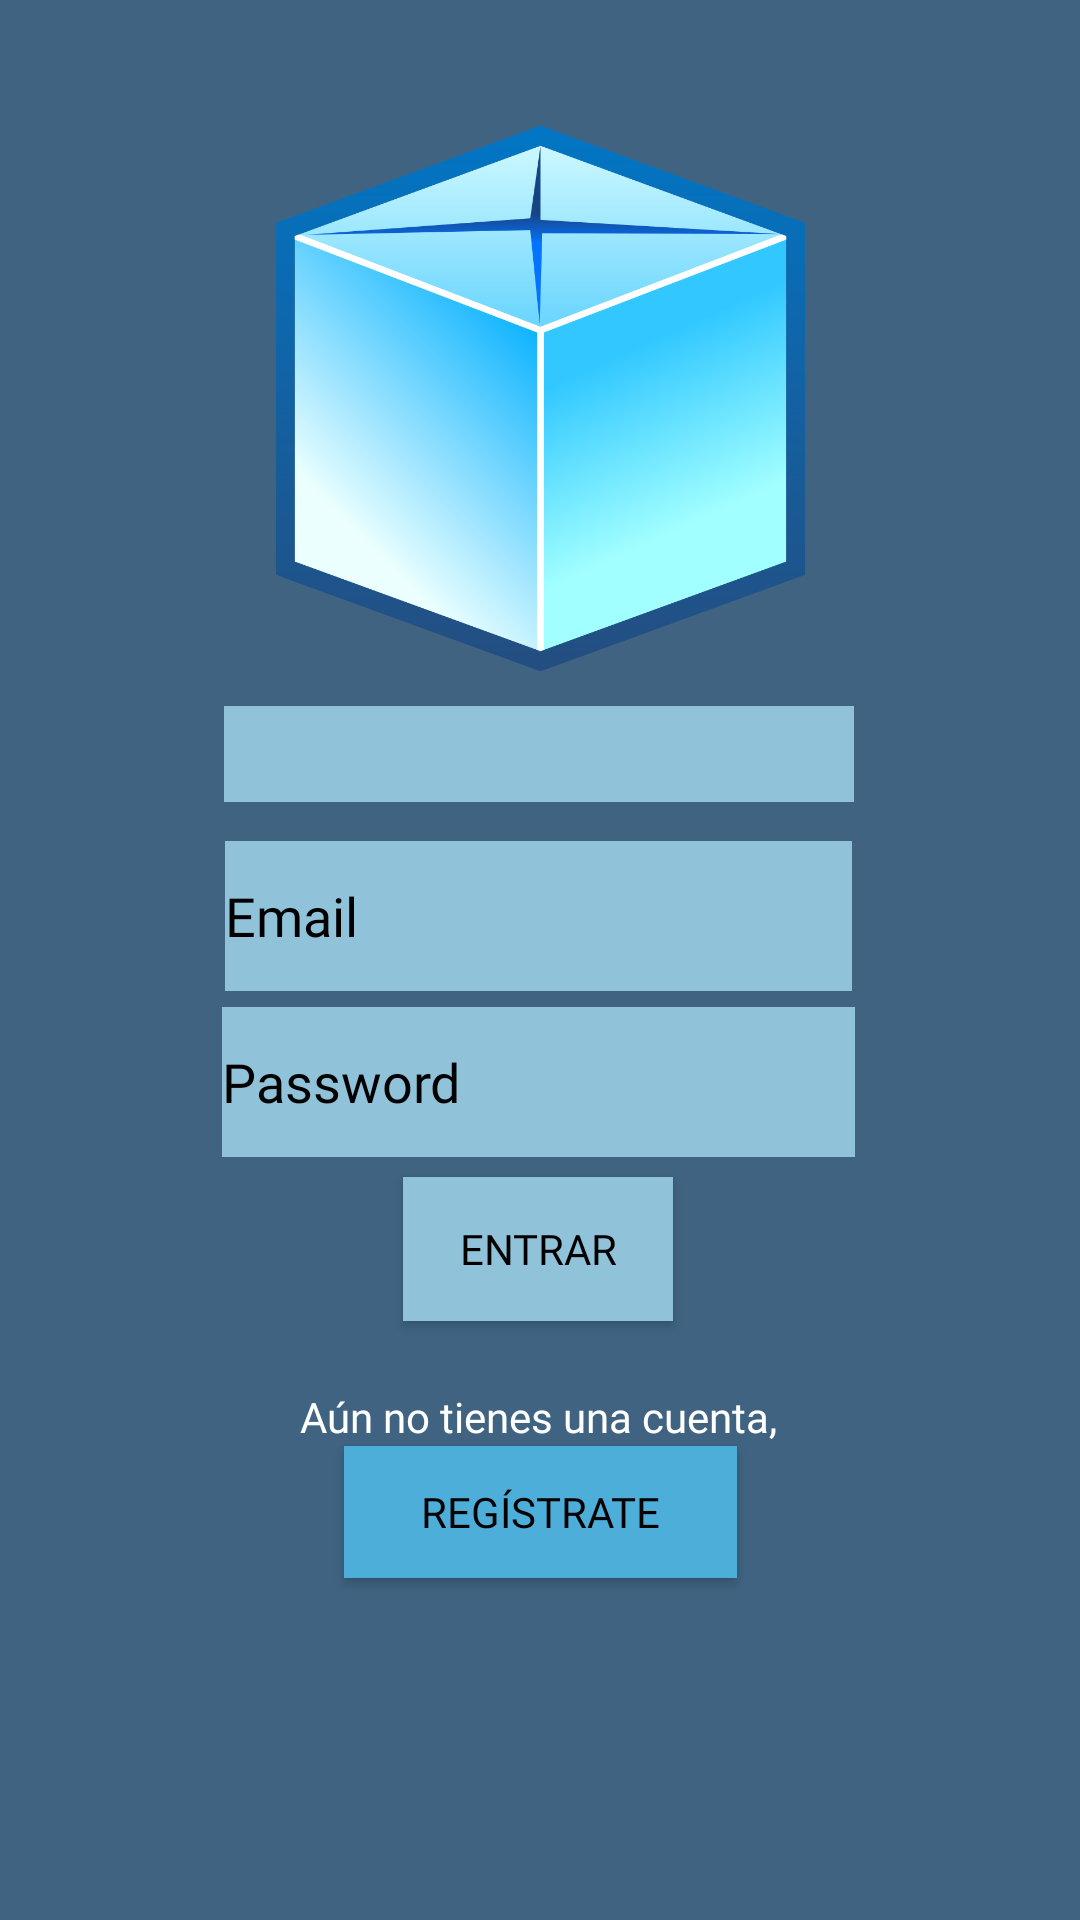

Here is an Android app screen rendered from its layout file. Give the layout XML and the strings, colors and styles it references.
<!-- AndroidManifest.xml: application theme Theme.Proyecto_Integrado -->
<!-- res/layout/activity_login.xml -->
<?xml version="1.0" encoding="utf-8"?>
<androidx.constraintlayout.widget.ConstraintLayout xmlns:android="http://schemas.android.com/apk/res/android"
    xmlns:app="http://schemas.android.com/apk/res-auto"
    xmlns:tools="http://schemas.android.com/tools"
    android:layout_width="match_parent"
    android:layout_height="match_parent"
    android:background="#3F6381"
    android:backgroundTint="#3F6381"
    tools:context=".Login">

    <TextView
        android:id="@+id/textView"
        android:layout_width="wrap_content"
        android:layout_height="wrap_content"
        android:fontFamily="@font/montserrat_medium"
        android:text="Aún no tienes una cuenta,"
        android:textColor="#FFFFFF"
        app:layout_constraintBottom_toBottomOf="parent"
        app:layout_constraintEnd_toEndOf="parent"
        app:layout_constraintHorizontal_bias="0.498"
        app:layout_constraintStart_toStartOf="parent"
        app:layout_constraintTop_toTopOf="parent"
        app:layout_constraintVertical_bias="0.745" />

    <Button
        android:id="@+id/button2"
        android:layout_width="131dp"
        android:layout_height="44dp"
        android:background="#3F6381"
        android:backgroundTint="#4EAEDA"
        android:fontFamily="@font/montserrat_semibold"
        android:onClick="registrar"
        android:text="Regístrate"
        android:textColor="#020202"
        app:layout_constraintBottom_toBottomOf="parent"
        app:layout_constraintEnd_toEndOf="parent"
        app:layout_constraintStart_toStartOf="parent"
        app:layout_constraintTop_toTopOf="parent"
        app:layout_constraintVertical_bias="0.809" />

    <EditText
        android:id="@+id/editTextPassword"
        android:layout_width="211dp"
        android:layout_height="50dp"
        android:background="#3F6381"
        android:backgroundTint="#90C3DA"
        android:ems="10"
        android:fontFamily="@font/montserrat_medium"
        android:hint="Password"
        android:inputType="textPassword"
        android:textColor="#000000"
        android:textColorHint="#000000"
        app:layout_constraintBottom_toBottomOf="parent"
        app:layout_constraintEnd_toEndOf="parent"
        app:layout_constraintHorizontal_bias="0.497"
        app:layout_constraintStart_toStartOf="parent"
        app:layout_constraintTop_toTopOf="parent"
        app:layout_constraintVertical_bias="0.569" />

    <Button
        android:id="@+id/buttonEntrar"
        android:layout_width="90dp"
        android:layout_height="48dp"
        android:background="#3F6381"
        android:backgroundTint="#90C3DA"
        android:fontFamily="@font/montserrat_semibold"
        android:foregroundTint="#040101"
        android:onClick="login"
        android:text="Entrar"
        android:textColor="#000000"
        app:cornerRadius="15dp"
        app:layout_constraintBottom_toBottomOf="parent"
        app:layout_constraintEnd_toEndOf="parent"
        app:layout_constraintHorizontal_bias="0.498"
        app:layout_constraintStart_toStartOf="parent"
        app:layout_constraintTop_toTopOf="parent"
        app:layout_constraintVertical_bias="0.663" />

    <EditText
        android:id="@+id/editTextUsuario"
        android:layout_width="209dp"
        android:layout_height="50dp"
        android:background="#3F6381"
        android:backgroundTint="#90C3DA"
        android:ems="10"
        android:fontFamily="@font/montserrat_medium"
        android:hint="Email"
        android:inputType="text"
        android:textColor="#000000"
        android:textColorHint="#000000"
        app:layout_constraintBottom_toBottomOf="parent"
        app:layout_constraintEnd_toEndOf="parent"
        app:layout_constraintHorizontal_bias="0.497"
        app:layout_constraintStart_toStartOf="parent"
        app:layout_constraintTop_toTopOf="parent"
        app:layout_constraintVertical_bias="0.475" />

    <Spinner
        android:id="@+id/spinnerLogin"
        android:layout_width="210dp"
        android:layout_height="32dp"
        android:background="#3F6381"
        android:backgroundTint="#90C3DA"
        android:textAlignment="center"
        app:layout_constraintBottom_toBottomOf="parent"
        app:layout_constraintEnd_toEndOf="parent"
        app:layout_constraintHorizontal_bias="0.497"
        app:layout_constraintStart_toStartOf="parent"
        app:layout_constraintTop_toTopOf="parent"
        app:layout_constraintVertical_bias="0.387" />

    <ImageView
        android:id="@+id/imageView"
        android:layout_width="199dp"
        android:layout_height="191dp"
        app:layout_constraintBottom_toBottomOf="parent"
        app:layout_constraintEnd_toEndOf="parent"
        app:layout_constraintStart_toStartOf="parent"
        app:layout_constraintTop_toTopOf="parent"
        app:layout_constraintVertical_bias="0.083"
        app:srcCompat="@drawable/pngwing_com" />


</androidx.constraintlayout.widget.ConstraintLayout>
<!-- resources referenced by this layout -->
<resources>
  <!-- drawable pngwing_com: png bitmap (drawable, 102862 bytes) -->
  <style name="Theme.Proyecto_Integrado" parent="Theme.AppCompat.Light">
          
          <item name="colorPrimary">@color/main</item>
          <item name="colorPrimaryVariant">@color/main</item>
          <item name="colorOnPrimary">@color/main</item>
          
          <item name="colorSecondary">@color/main</item>
          <item name="colorSecondaryVariant">@color/main</item>
          <item name="colorOnSecondary">@color/main</item>
          
          <item name="android:statusBarColor">?attr/colorPrimaryVariant</item>
  
          
          <item name="android:actionBarStyle">@color/main</item>
          <item name="android:popupBackground">@color/main</item>
      </style>
  <color name="main">#90C3DA</color>
</resources>
